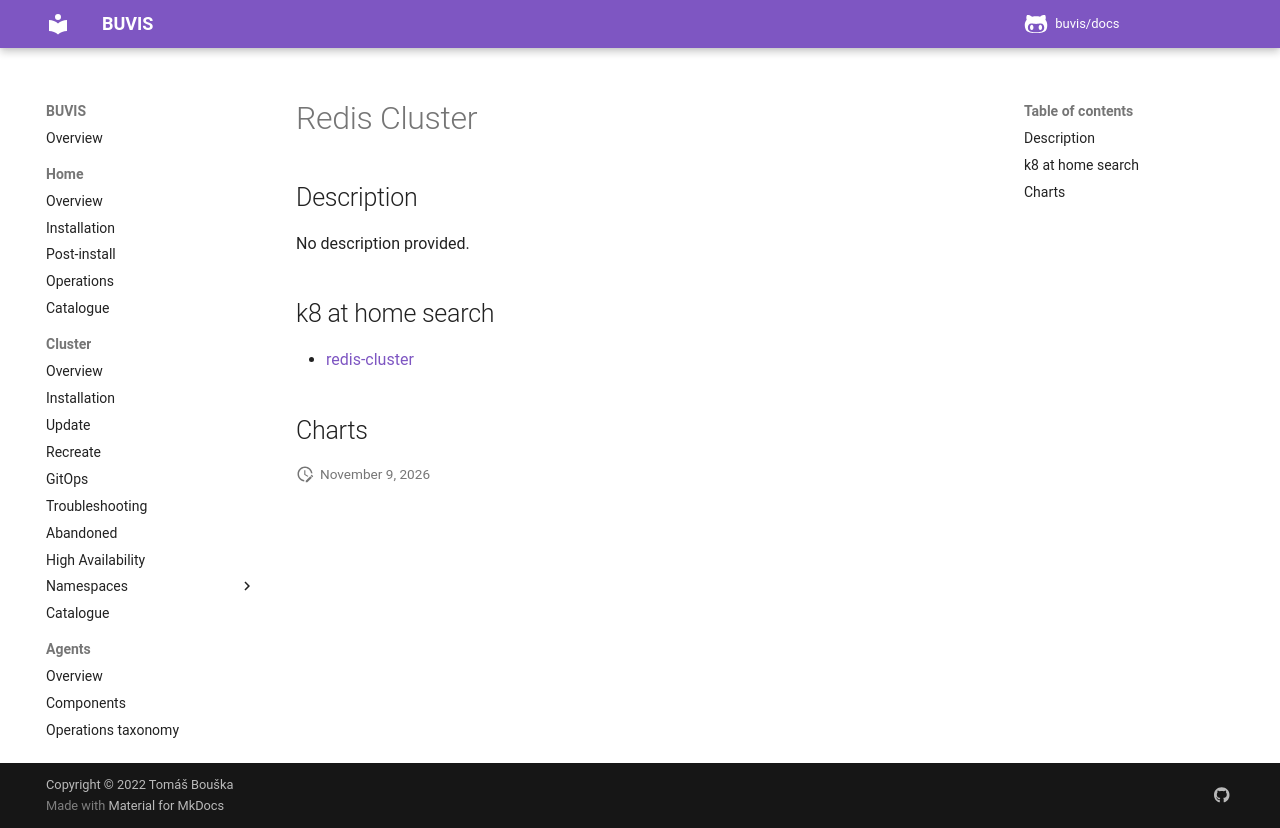

repository: buvis/docs · page: cluster/catalogue/redis-cluster/index.html · generator: mkdocs

# Redis Cluster

## Description

No description provided.

## k8 at home search

- [redis-cluster](https://nanne.dev/k8s-at-home-search/#/redis-cluster)

## Charts
